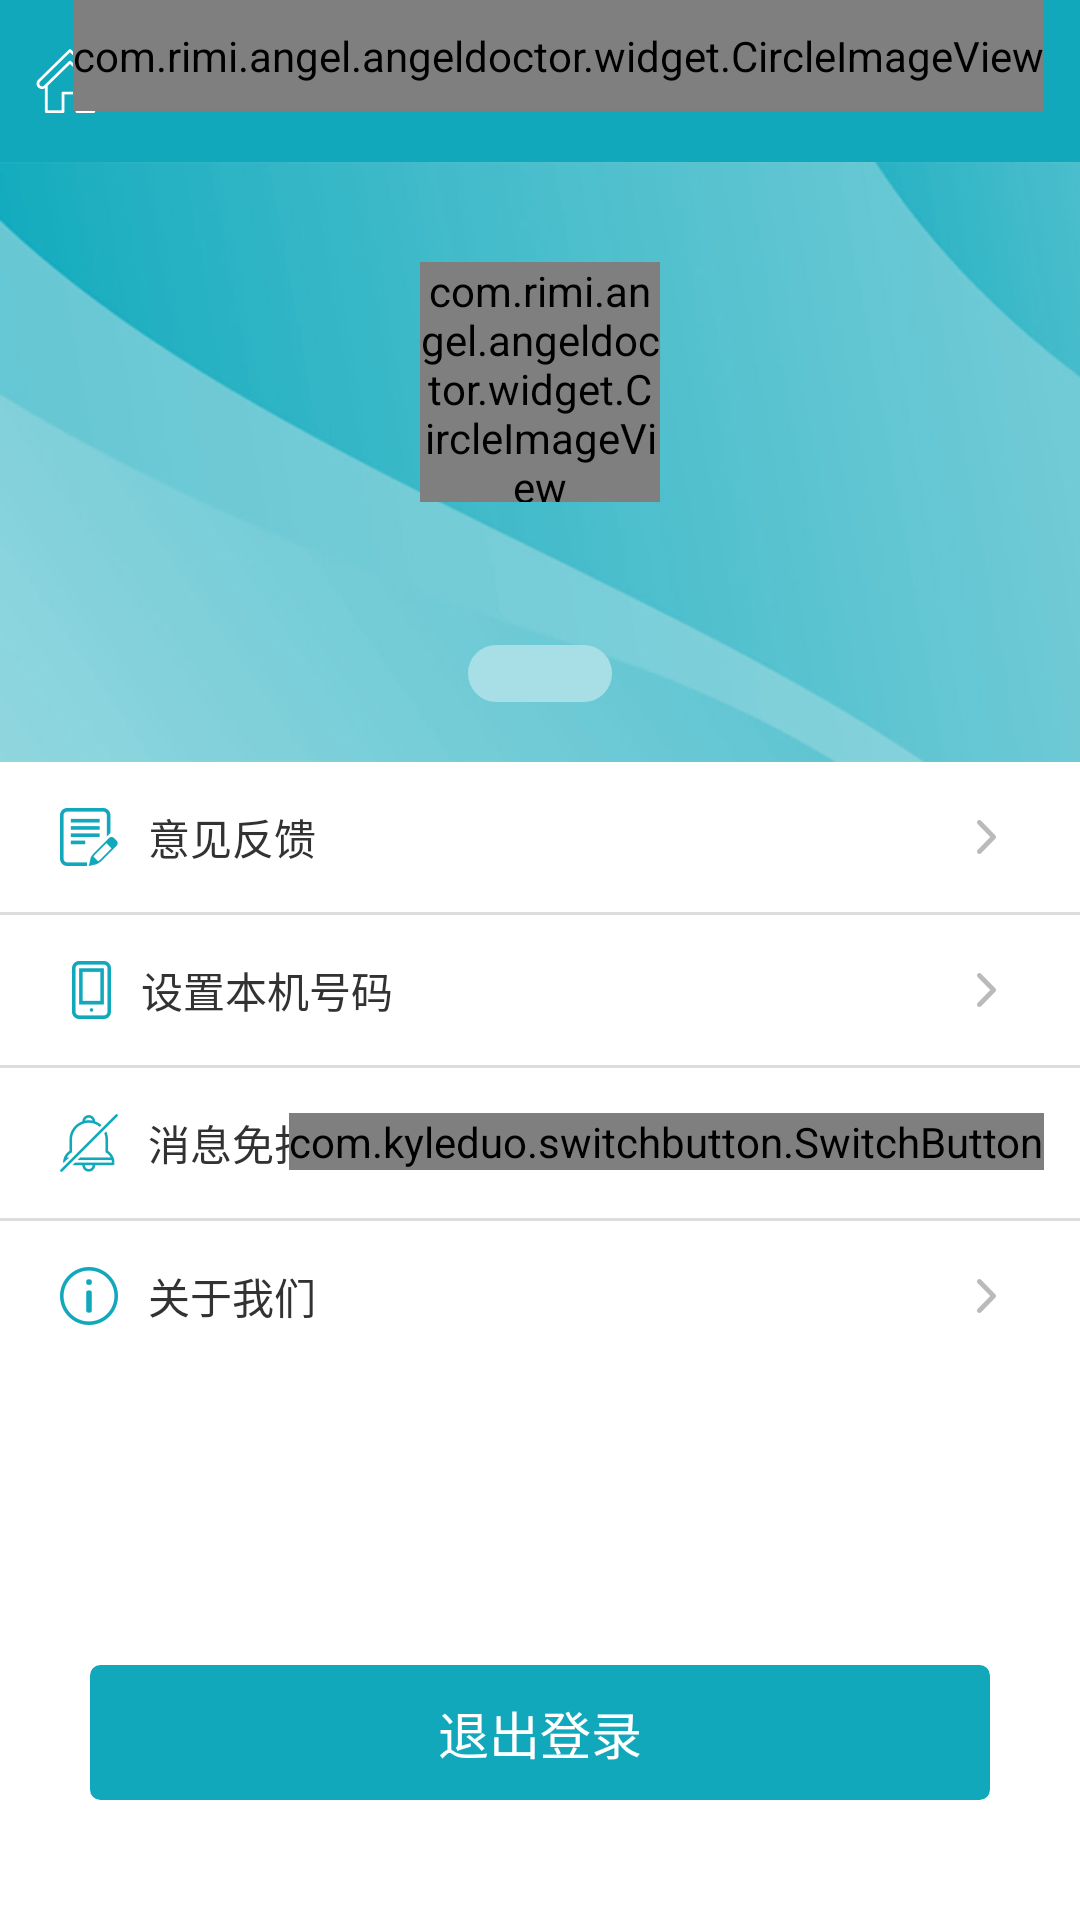

Produce the Android XML layout that renders to this screen, including the resource entries it uses.
<!-- AndroidManifest.xml: application theme android:Theme.Light.NoTitleBar -->
<!-- res/layout/activity_userinfo.xml -->
<?xml version="1.0" encoding="utf-8"?>
<RelativeLayout xmlns:android="http://schemas.android.com/apk/res/android"
    xmlns:app="http://schemas.android.com/apk/res-auto"
    android:orientation="vertical"
    android:layout_width="match_parent"
    android:layout_height="match_parent">
    <Button
        android:id="@+id/exit"
        android:layout_width="match_parent"
        android:layout_height="45dp"
        android:layout_marginRight="30dp"
        android:layout_marginLeft="30dp"
        android:background="@drawable/btn_login_backg"
        android:text="@string/exit"
        android:layout_alignParentBottom="true"
        android:textColor="@color/white"
        android:textSize="17sp"
        android:layout_marginBottom="40dp"/>
    <LinearLayout
        android:layout_above="@+id/exit"
        android:layout_width="match_parent"
        android:layout_height="match_parent"
        android:orientation="vertical">
        <RelativeLayout
            android:layout_width="match_parent"
            android:background="@color/title_backg"
            android:layout_height="54dp">
            <ImageButton
                android:id="@+id/home_btn"
                android:layout_width="wrap_content"
                android:layout_height="match_parent"
                android:drawableTop="@mipmap/ic_launcher"
                android:background="@android:color/transparent"
                android:layout_marginLeft="4dp"
                android:paddingLeft="8dp"
                android:paddingRight="8dp"
                android:src="@mipmap/home"
                />
            <TextView
                android:layout_width="wrap_content"
                android:layout_height="match_parent"
                android:layout_centerHorizontal="true"
                android:layout_centerInParent="true"
                android:text="@string/userinfo"
                android:gravity="center"
                android:textColor="@color/white"
                android:textSize="17sp"/>
            <RelativeLayout
                android:layout_width="wrap_content"
                android:layout_height="match_parent"
                android:layout_alignParentRight="true"
                android:layout_centerVertical="true"
                android:layout_marginRight="4dp"
                android:paddingLeft="8dp"
                android:paddingRight="8dp">
                <ImageView
                    android:id="@+id/showmsg_img"
                    android:layout_width="wrap_content"
                    android:layout_height="match_parent"
                    android:layout_alignParentRight="true"
                    android:layout_centerVertical="true"
                    android:layout_marginRight="2dp"
                    android:src="@mipmap/msg"/>
                <com.rimi.angel.angeldoctor.widget.CircleImageView
                    android:id="@+id/red_point"
                    android:layout_width="wrap_content"
                    android:layout_height="match_parent"
                    android:layout_alignParentRight="true"
                    android:layout_marginBottom="17dp"
                    android:src="@mipmap/red_point"/>
            </RelativeLayout>
        </RelativeLayout>
    <RelativeLayout
        android:layout_width="match_parent"
        android:layout_height="200dp"
        android:background="@mipmap/userinfo_backg">
        
        <TextView
            android:id="@+id/doctor_phone"
            android:layout_width="wrap_content"
            android:layout_height="wrap_content"
            android:layout_alignParentBottom="true"
            android:layout_centerHorizontal="true"
            android:layout_marginBottom="20dp"
            android:gravity="center"
            android:textColor="@color/title_backg"
            android:textSize="14sp"
            android:paddingLeft="24dp"
            android:paddingRight="24dp"
            android:background="@drawable/tv_doc_code_backg"/>
        <TextView
            android:id="@+id/doctor_name"
            android:layout_width="match_parent"
            android:layout_height="wrap_content"
            android:layout_marginLeft="80dp"
            android:layout_marginRight="80dp"
            android:layout_above="@+id/doctor_phone"
            android:layout_marginBottom="15dp"
            android:gravity="center"
            android:textColor="@color/white"
            android:textSize="17sp"/>
        <com.rimi.angel.angeldoctor.widget.CircleImageView
            android:id="@+id/headimg"
            android:layout_width="80dp"
            android:layout_height="80dp"
            android:layout_centerHorizontal="true"
            android:layout_above="@+id/doctor_name"
            android:layout_marginBottom="10dp"/>
    </RelativeLayout>


    <RelativeLayout
        android:id="@+id/feedback_view"
        android:layout_width="match_parent"
        android:layout_height="50dp">
        <TextView
            android:layout_width="wrap_content"
            android:layout_height="match_parent"
            android:gravity="center"
            android:text="@string/feedback"
            android:drawableLeft="@mipmap/feedback"
            android:drawablePadding="10dp"
            android:layout_marginLeft="20dp"/>
        <ImageView
            android:layout_width="wrap_content"
            android:layout_height="match_parent"
            android:src="@mipmap/next"
            android:layout_alignParentRight="true"
            android:layout_marginRight="28dp"/>
    </RelativeLayout>
        <View
            android:layout_width="match_parent"
            android:layout_height="1dp"
            android:background="@color/line"/>
        <RelativeLayout
            android:id="@+id/change_password_view"
            android:layout_width="match_parent"
            android:visibility="visible"
            android:layout_height="50dp">
            <TextView
                android:id="@+id/phone_tv"
                android:layout_width="wrap_content"
                android:layout_height="match_parent"
                android:gravity="center"
                android:drawableLeft="@mipmap/tel000"
                android:drawablePadding="10dp"
                android:text="@string/change_password"
                android:layout_marginLeft="24dp"/>
            <ImageView
                android:layout_width="wrap_content"
                android:layout_height="match_parent"
                android:src="@mipmap/next"
                android:layout_alignParentRight="true"
                android:layout_marginRight="28dp"/>
        </RelativeLayout>
        <View
            android:layout_width="match_parent"
            android:layout_height="1dp"
            android:background="@color/line"/>
        <RelativeLayout
            android:layout_width="match_parent"
            android:layout_height="50dp">
            <TextView
                android:layout_width="wrap_content"
                android:layout_height="match_parent"
                android:gravity="center"
                android:text="消息免打扰"
                android:drawableLeft="@mipmap/news001"
                android:drawablePadding="10dp"
                android:layout_marginLeft="20dp"/>
            <com.kyleduo.switchbutton.SwitchButton
                android:id="@+id/switch_btn"
                android:layout_width="wrap_content"
                android:layout_height="wrap_content"
                android:layout_marginTop="15dp"
                android:layout_marginRight="12dp"
                android:gravity="center"
                android:layout_alignParentRight="true"/>
        </RelativeLayout>
        <View
            android:layout_width="match_parent"
            android:layout_height="1dp"
            android:background="@color/line"/>
        <RelativeLayout
            android:id="@+id/about_view"
            android:layout_width="match_parent"
            android:layout_height="50dp">
            <TextView
                android:layout_width="wrap_content"
                android:layout_height="match_parent"
                android:gravity="center"
                android:text="@string/about"
                android:drawableLeft="@mipmap/about"
                android:drawablePadding="10dp"
                android:layout_marginLeft="20dp"/>
            <ImageView
                android:layout_width="wrap_content"
                android:layout_height="match_parent"
                android:src="@mipmap/next"
                android:layout_alignParentRight="true"
                android:layout_marginRight="28dp"/>
        </RelativeLayout>
    </LinearLayout>

</RelativeLayout>
<!-- resources referenced by this layout -->
<resources>
  <color name="line">#dddddd</color>
  <color name="title_backg">#11a8bb</color>
  <color name="white">#ffffff</color>
  <!-- drawable btn_login_backg (drawable) -->
  <?xml version="1.0" encoding="utf-8"?>
  <shape xmlns:android="http://schemas.android.com/apk/res/android">
      <corners android:radius="3dp"/>
      <solid android:color="@color/title_backg"/>
      <stroke
          android:color="@color/title_backg"
          android:width="1dp"/>
  </shape>
  <!-- drawable tv_doc_code_backg (drawable) -->
  <?xml version="1.0" encoding="utf-8"?>
  <shape xmlns:android="http://schemas.android.com/apk/res/android">
      <corners android:radius="14dp"/>
      <solid android:color="#a8dfe6"/>
      <stroke android:color="#a8dfe6"
          android:width="1dp"/>
  </shape>
  <!-- mipmap about: png bitmap (mipmap-hdpi, 1573 bytes) -->
  <!-- mipmap feedback: png bitmap (mipmap-hdpi, 1436 bytes) -->
  <!-- mipmap home: png bitmap (mipmap-hdpi, 1522 bytes) -->
  <!-- mipmap msg: png bitmap (mipmap-hdpi, 1520 bytes) -->
  <!-- mipmap news001: png bitmap (mipmap-hdpi, 1472 bytes) -->
  <!-- mipmap next: png bitmap (mipmap-mdpi, 1156 bytes) -->
  <!-- mipmap red_point: png bitmap (mipmap-hdpi, 1037 bytes) -->
  <!-- mipmap tel000: png bitmap (mipmap-hdpi, 1158 bytes) -->
  <!-- mipmap userinfo_backg: png bitmap (mipmap-hdpi, 48985 bytes) -->
  <string name="about">关于我们</string>
  <string name="change_password">设置本机号码</string>
  <string name="exit">退出登录</string>
  <string name="feedback">意见反馈</string>
  <string name="userinfo">个人中心</string>
</resources>
